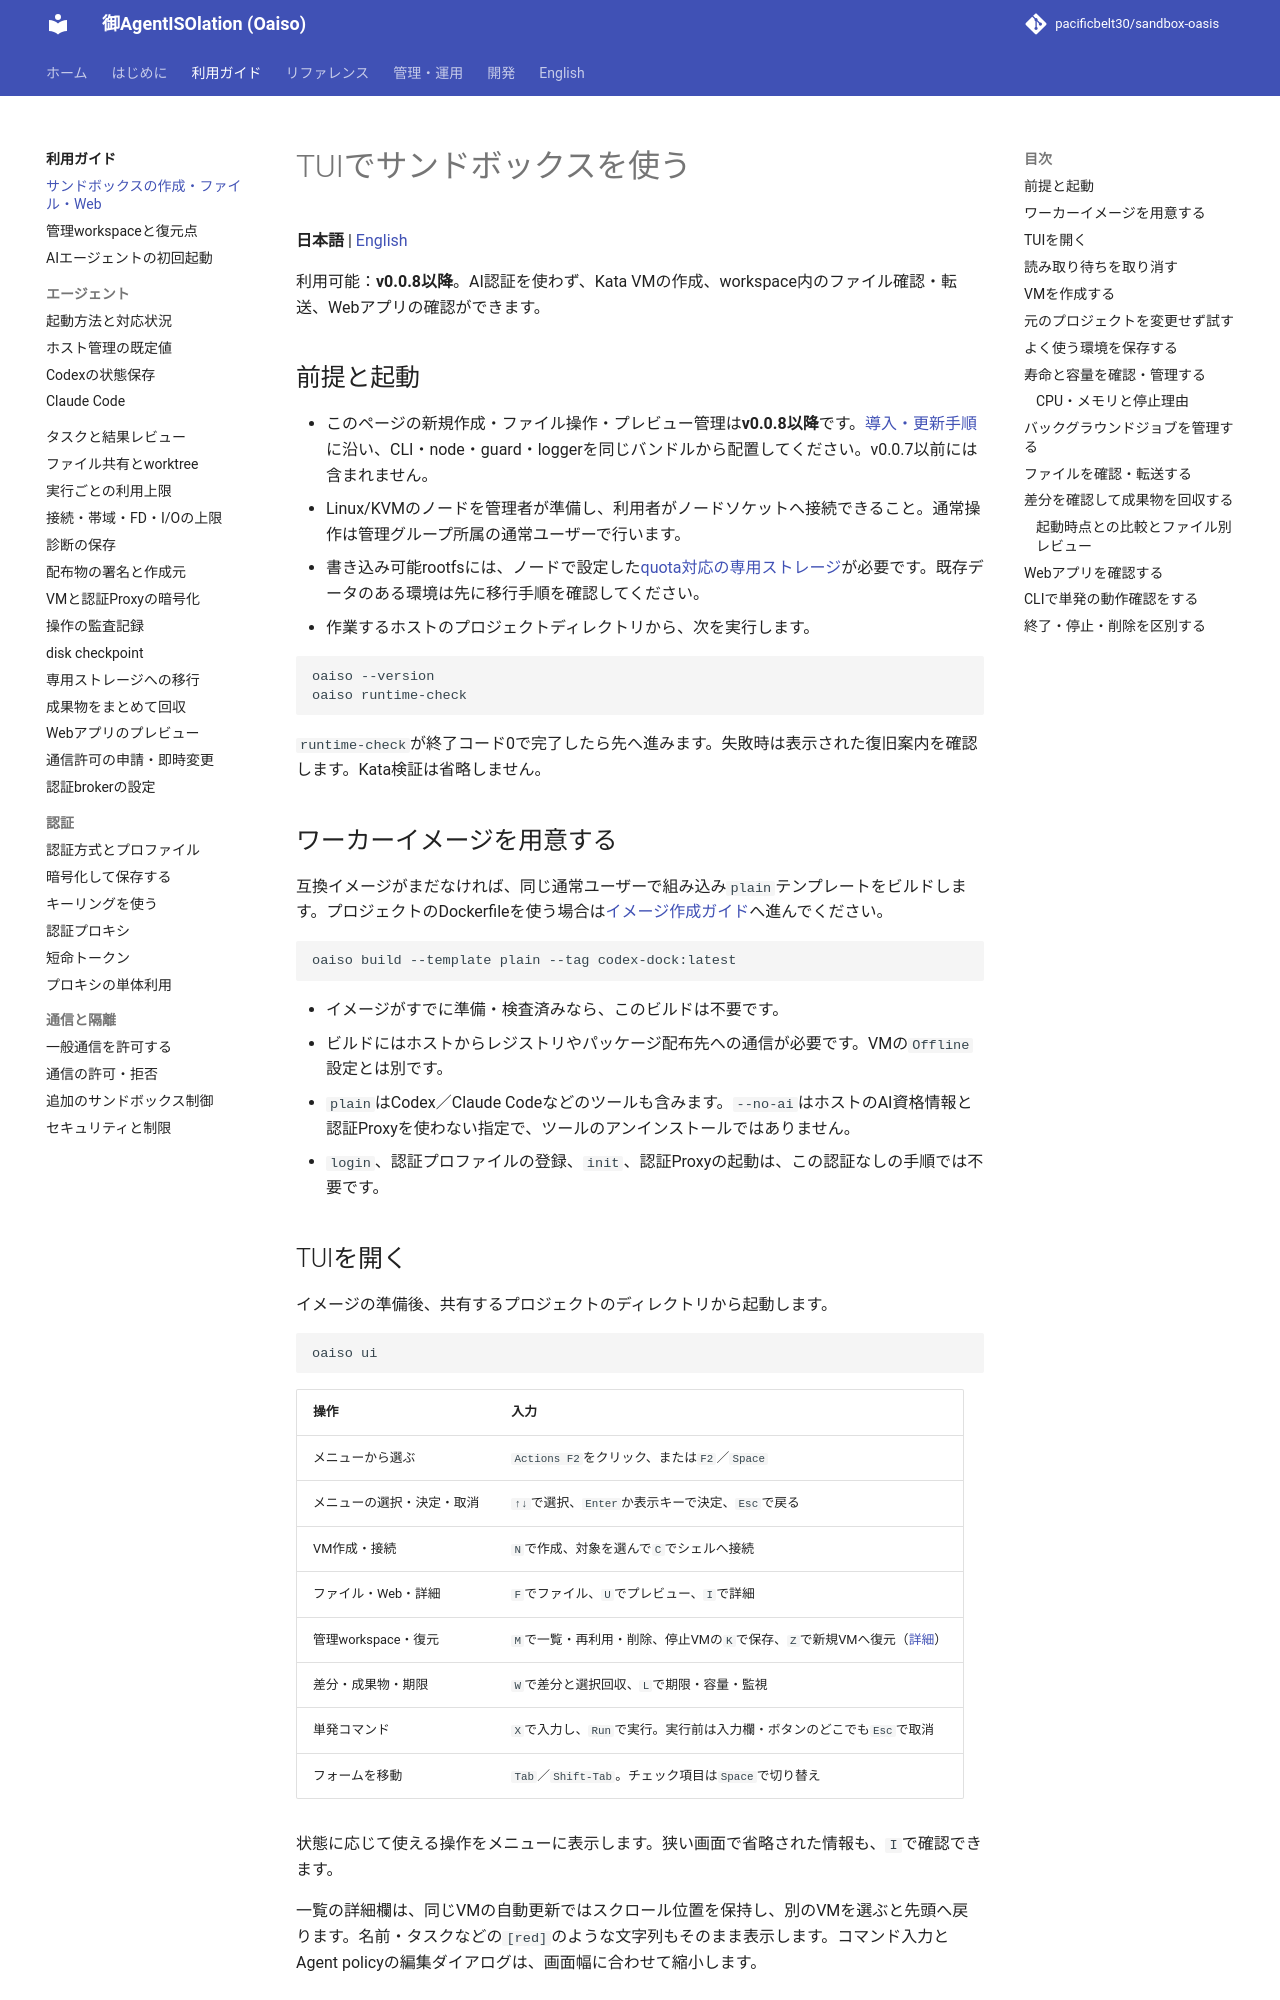

repository: pacificbelt30/sandbox-oasis · page: guides/sandbox-ui/index.html · generator: mkdocs

# TUIでサンドボックスを使う

**日本語** | [English](../en/guides/sandbox-ui.md)

利用可能：**v0.0.8以降**。AI認証を使わず、Kata VMの作成、workspace内のファイル確認・転送、Webアプリの確認ができます。

## 前提と起動

- このページの新規作成・ファイル操作・プレビュー管理は**v0.0.8以降**です。[導入・更新手順](../installation.md)に沿い、CLI・node・guard・loggerを同じバンドルから配置してください。v0.0.7以前には含まれません。
- Linux/KVMのノードを管理者が準備し、利用者がノードソケットへ接続できること。通常操作は管理グループ所属の通常ユーザーで行います。
- 書き込み可能rootfsには、ノードで設定した[quota対応の専用ストレージ](storage-migration.md)が必要です。既存データのある環境は先に移行手順を確認してください。
- 作業するホストのプロジェクトディレクトリから、次を実行します。

```bash
oaiso --version
oaiso runtime-check
```

`runtime-check`が終了コード0で完了したら先へ進みます。失敗時は表示された復旧案内を確認します。Kata検証は省略しません。

## ワーカーイメージを用意する

互換イメージがまだなければ、同じ通常ユーザーで組み込み`plain`テンプレートをビルドします。プロジェクトのDockerfileを使う場合は[イメージ作成ガイド](../commands/build.md)へ進んでください。

```bash
oaiso build --template plain --tag codex-dock:latest
```

- イメージがすでに準備・検査済みなら、このビルドは不要です。
- ビルドにはホストからレジストリやパッケージ配布先への通信が必要です。VMの`Offline`設定とは別です。
- `plain`はCodex／Claude Codeなどのツールも含みます。`--no-ai`はホストのAI資格情報と認証Proxyを使わない指定で、ツールのアンインストールではありません。
- `login`、認証プロファイルの登録、`init`、認証Proxyの起動は、この認証なしの手順では不要です。

## TUIを開く

イメージの準備後、共有するプロジェクトのディレクトリから起動します。

```bash
oaiso ui
```

| 操作 | 入力 |
|---|---|
| メニューから選ぶ | `Actions F2`をクリック、または`F2`／`Space` |
| メニューの選択・決定・取消 | `↑↓`で選択、`Enter`か表示キーで決定、`Esc`で戻る |
| VM作成・接続 | `N`で作成、対象を選んで`C`でシェルへ接続 |
| ファイル・Web・詳細 | `F`でファイル、`U`でプレビュー、`I`で詳細 |
| 管理workspace・復元 | `M`で一覧・再利用・削除、停止VMの`K`で保存、`Z`で新規VMへ復元（[詳細](managed-workspaces.md)） |
| 差分・成果物・期限 | `W`で差分と選択回収、`L`で期限・容量・監視 |
| 単発コマンド | `X`で入力し、`Run`で実行。実行前は入力欄・ボタンのどこでも`Esc`で取消 |
| フォームを移動 | `Tab`／`Shift-Tab`。チェック項目は`Space`で切り替え |

状態に応じて使える操作をメニューに表示します。狭い画面で省略された情報も、`I`で確認できます。

一覧の詳細欄は、同じVMの自動更新ではスクロール位置を保持し、別のVMを選ぶと先頭へ戻ります。名前・タスクなどの`[red]`のような文字列もそのまま表示します。コマンド入力とAgent policyの編集ダイアログは、画面幅に合わせて縮小します。

## 読み取り待ちを取り消す

利用可能：**v0.0.8以降**。一覧取得、テキスト表示、差分・容量診断、成果物のレビュー準備は、待機画面の`Cancel`か`Esc`で取り消せます。最大30秒で打ち切り、失敗時の`Retry`で再取得できます。取り消した処理が遅れて完了しても、現在の画面へ結果を反映しません。

VMの作成・削除、保存・アップロード・ダウンロードなど、データを変更する処理は完了を待ちます。取消で成功結果が見えなくなることを避けるためです。
